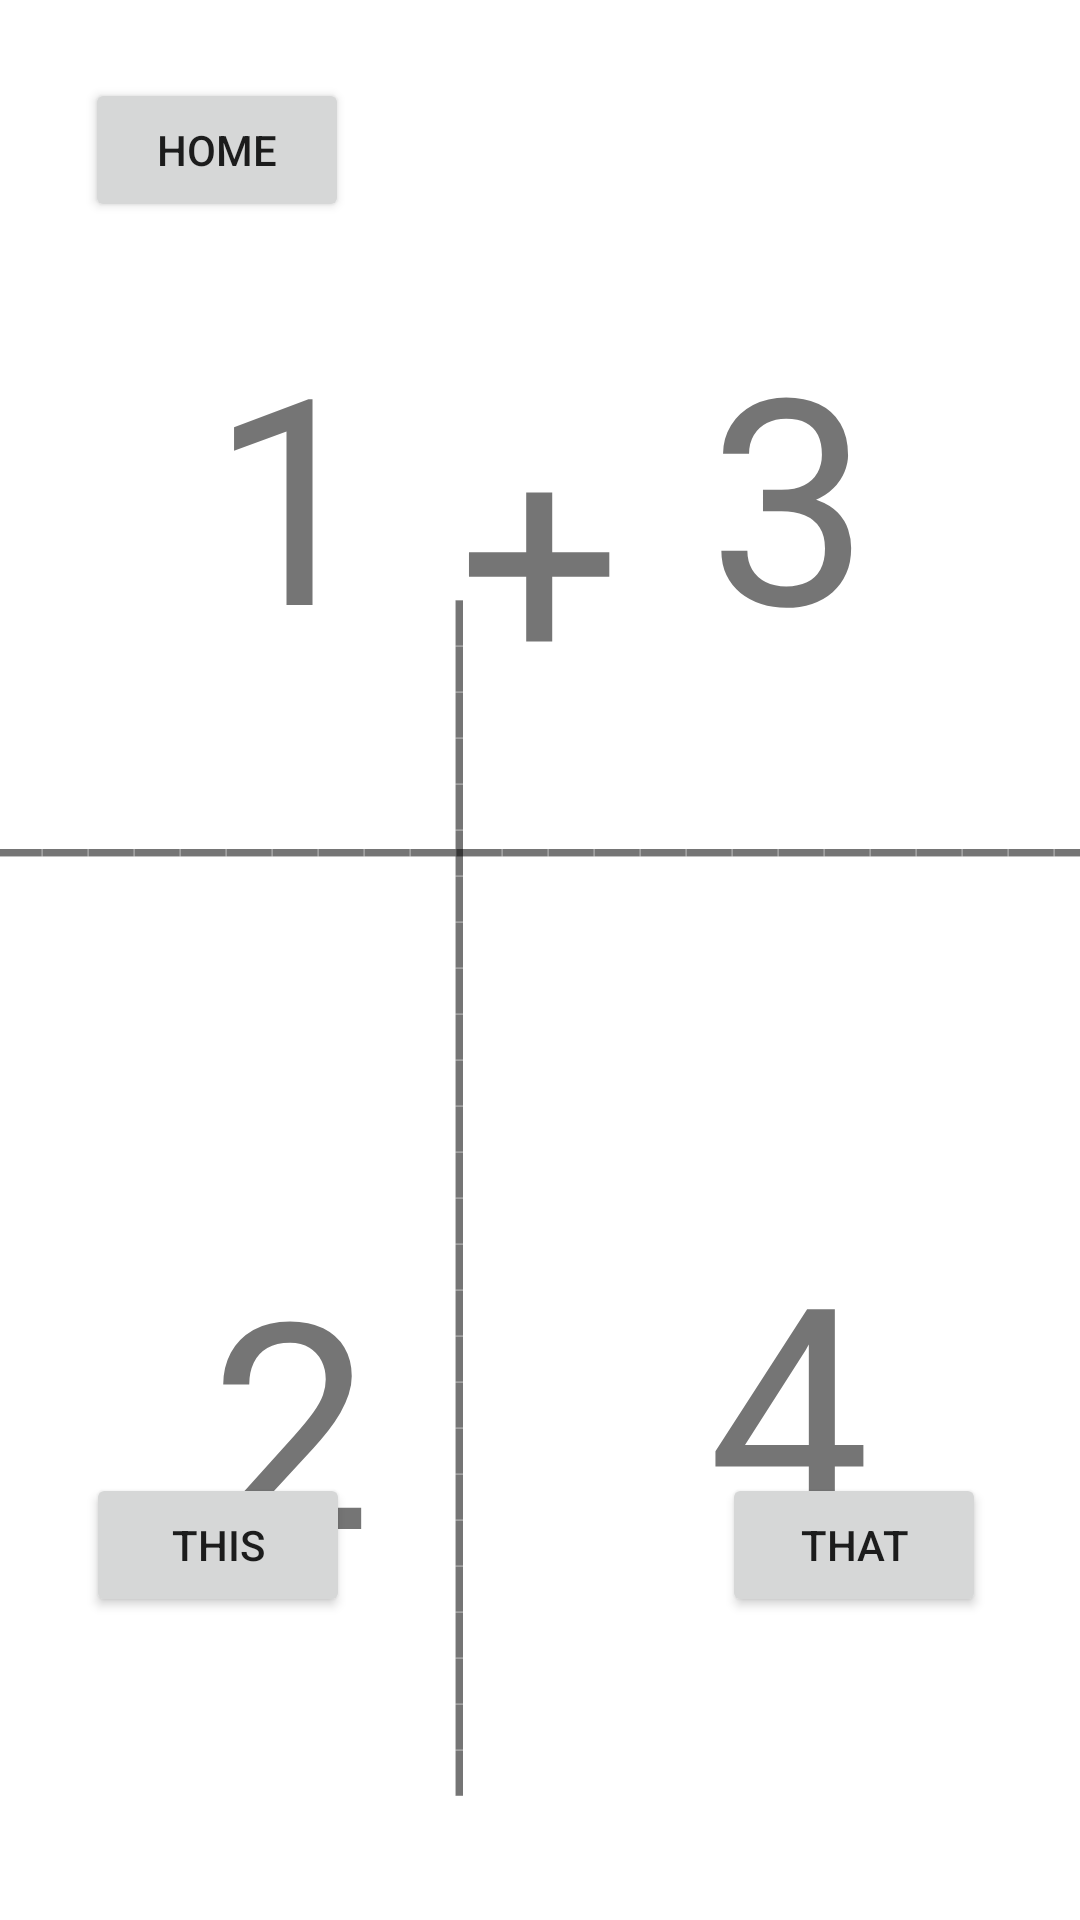

This screen was rendered from an Android layout file. Write that file and the resources it references.
<!-- AndroidManifest.xml: application theme Theme.LearningAPPRemastered -->
<!-- res/layout/activity_math_game2.xml -->
<?xml version="1.0" encoding="utf-8"?>
<androidx.constraintlayout.widget.ConstraintLayout xmlns:android="http://schemas.android.com/apk/res/android"
    xmlns:app="http://schemas.android.com/apk/res-auto"
    xmlns:tools="http://schemas.android.com/tools"
    android:layout_width="match_parent"
    android:layout_height="match_parent"
    tools:context=".Activities.MathGameActivity">

    <androidx.constraintlayout.widget.ConstraintLayout
        android:id="@+id/constraintLayout"
        android:layout_width="408dp"
        android:layout_height="100dp"
        app:layout_constraintEnd_toEndOf="parent"
        app:layout_constraintStart_toStartOf="parent"
        app:layout_constraintTop_toTopOf="parent">

        <Button
            android:id="@+id/Home"
            android:layout_width="wrap_content"
            android:layout_height="wrap_content"
            android:layout_marginStart="49dp"
            android:layout_marginTop="26dp"
            android:layout_marginEnd="265dp"
            android:layout_marginBottom="26dp"
            android:onClick="goHome"
            android:text="Home"
            app:layout_constraintBottom_toBottomOf="parent"
            app:layout_constraintEnd_toEndOf="parent"
            app:layout_constraintStart_toStartOf="parent"
            app:layout_constraintTop_toTopOf="parent" />
    </androidx.constraintlayout.widget.ConstraintLayout>

    <TextView
        android:id="@+id/textView17"
        android:layout_width="wrap_content"
        android:layout_height="wrap_content"
        android:layout_marginTop="19dp"
        android:text="+"
        android:textSize="96sp"
        app:layout_constraintEnd_toStartOf="@+id/textView23"
        app:layout_constraintStart_toEndOf="@+id/textView22"
        app:layout_constraintTop_toBottomOf="@+id/constraintLayout" />

    <TextView
        android:id="@+id/textView18"
        android:layout_width="410dp"
        android:layout_height="70dp"
        android:layout_marginStart="16dp"
        android:text="___________________________"
        android:textSize="34sp"
        app:layout_constraintEnd_toEndOf="parent"
        app:layout_constraintHorizontal_bias="0.5"
        app:layout_constraintStart_toStartOf="parent"
        app:layout_constraintTop_toBottomOf="@+id/textView17" />

    <TextView
        android:id="@+id/textView19"
        android:layout_width="410dp"
        android:layout_height="70dp"
        android:layout_marginStart="16dp"
        android:layout_marginBottom="200dp"
        android:rotation="90"
        android:text="___________________________"
        android:textSize="34sp"
        app:layout_constraintBottom_toBottomOf="parent"
        app:layout_constraintEnd_toEndOf="parent"
        app:layout_constraintHorizontal_bias="1.0"
        app:layout_constraintStart_toStartOf="parent" />

    <Button
        android:id="@+id/button20"
        android:layout_width="wrap_content"
        android:layout_height="wrap_content"
        android:layout_marginStart="54dp"
        android:layout_marginBottom="101dp"
        android:text="This"
        app:layout_constraintBottom_toBottomOf="parent"
        app:layout_constraintEnd_toStartOf="@+id/button21"
        app:layout_constraintStart_toStartOf="parent" />

    <Button
        android:id="@+id/button21"
        android:layout_width="wrap_content"
        android:layout_height="wrap_content"
        android:layout_marginStart="124dp"
        android:layout_marginEnd="57dp"
        android:layout_marginBottom="101dp"
        android:text="That"
        app:layout_constraintBottom_toBottomOf="parent"
        app:layout_constraintEnd_toEndOf="parent"
        app:layout_constraintStart_toEndOf="@+id/button20" />

    <TextView
        android:id="@+id/textView20"
        android:layout_width="wrap_content"
        android:layout_height="wrap_content"
        android:layout_marginStart="70dp"
        android:layout_marginTop="91dp"
        android:text="2"
        android:textSize="96sp"
        app:layout_constraintStart_toStartOf="parent"
        app:layout_constraintTop_toBottomOf="@+id/textView18" />

    <TextView
        android:id="@+id/textView21"
        android:layout_width="wrap_content"
        android:layout_height="wrap_content"
        android:layout_marginTop="86dp"
        android:layout_marginEnd="70dp"
        android:text="4"
        android:textSize="96sp"
        app:layout_constraintEnd_toEndOf="parent"
        app:layout_constraintTop_toBottomOf="@+id/textView18" />

    <TextView
        android:id="@+id/textView22"
        android:layout_width="wrap_content"
        android:layout_height="wrap_content"
        android:layout_marginStart="70dp"
        android:text="1"
        android:textSize="96sp"
        app:layout_constraintStart_toStartOf="parent"
        app:layout_constraintTop_toBottomOf="@+id/constraintLayout" />

    <TextView
        android:id="@+id/textView23"
        android:layout_width="wrap_content"
        android:layout_height="wrap_content"
        android:layout_marginEnd="70dp"
        android:text="3"
        android:textSize="96sp"
        app:layout_constraintEnd_toEndOf="parent"
        app:layout_constraintTop_toBottomOf="@+id/constraintLayout" />
</androidx.constraintlayout.widget.ConstraintLayout>
<!-- resources referenced by this layout -->
<resources>
  <style name="Theme.LearningAPPRemastered" parent="Theme.MaterialComponents.DayNight.DarkActionBar">
          
          <item name="colorPrimary">@color/purple_500</item>
          <item name="colorPrimaryVariant">@color/purple_700</item>
          <item name="colorOnPrimary">@color/white</item>
          
          <item name="colorSecondary">@color/teal_200</item>
          <item name="colorSecondaryVariant">@color/teal_700</item>
          <item name="colorOnSecondary">@color/black</item>
          
          <item name="android:statusBarColor" tools:targetApi="l">?attr/colorPrimaryVariant</item>
          
      </style>
  <!-- not gathered from this repository: default colours our renderer supplied (Android Studio template values) -->
  <color name="purple_500">#FF6200EE</color>
  <color name="purple_700">#FF3700B3</color>
  <color name="teal_200">#FF03DAC5</color>
  <color name="teal_700">#FF018786</color>
  <color name="black">#FF000000</color>
  <color name="white">#FFFFFFFF</color>
</resources>
